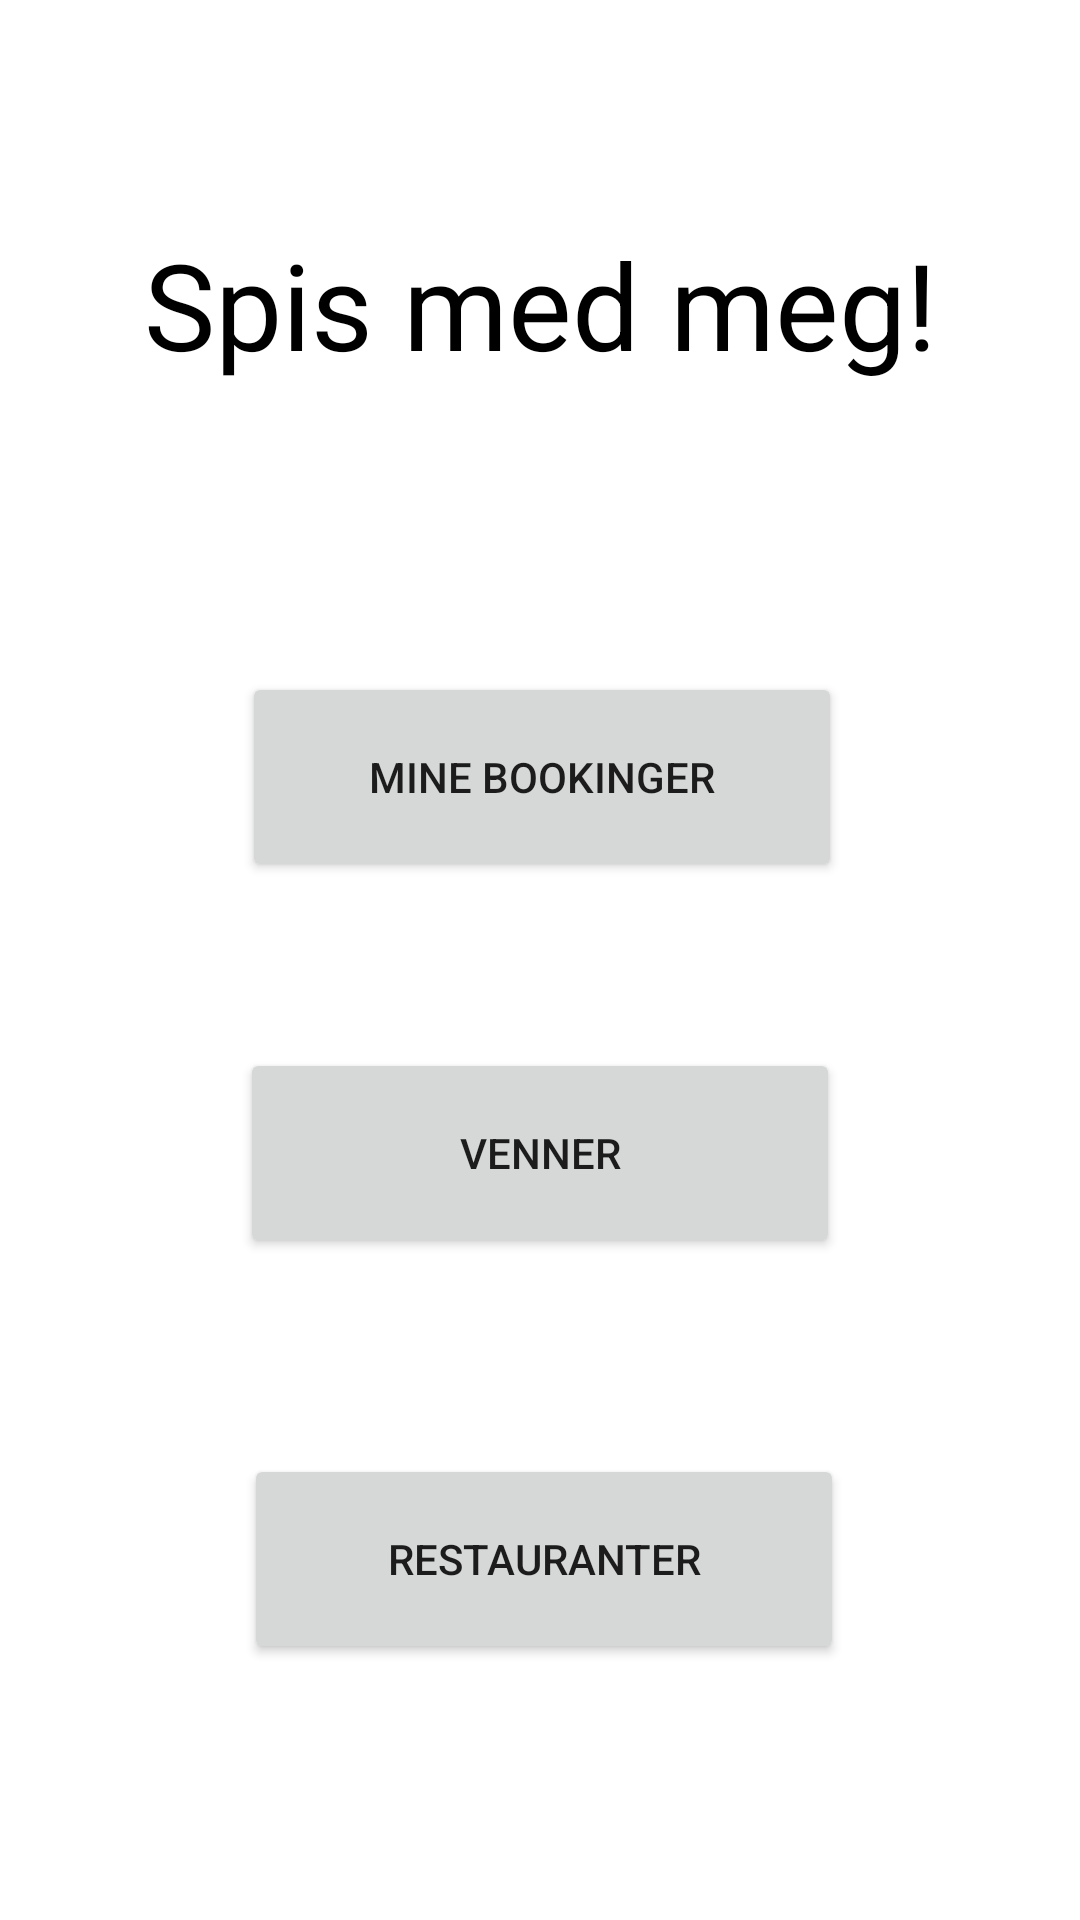

Android layout source for this screen:
<!-- AndroidManifest.xml: application theme Theme.Mappe2s344183s303045 -->
<!-- res/layout/activity_main.xml -->
<?xml version="1.0" encoding="utf-8"?>
<androidx.constraintlayout.widget.ConstraintLayout xmlns:android="http://schemas.android.com/apk/res/android"
    xmlns:app="http://schemas.android.com/apk/res-auto"
    xmlns:tools="http://schemas.android.com/tools"
    android:layout_width="match_parent"
    android:layout_height="match_parent"
    tools:context=".MainActivity">

    <TextView
        android:layout_width="wrap_content"
        android:layout_height="wrap_content"
        android:text="Spis med meg!"
        android:textColor="@color/black"
        android:textSize="40sp"
        app:layout_constraintBottom_toBottomOf="parent"
        app:layout_constraintLeft_toLeftOf="parent"
        app:layout_constraintRight_toRightOf="parent"
        app:layout_constraintTop_toTopOf="parent"
        app:layout_constraintVertical_bias="0.127" />

    <Button
        android:id="@+id/bookingKnapp"
        android:layout_width="200dp"
        android:layout_height="70dp"
        android:text="Mine bookinger"
        app:layout_constraintBottom_toBottomOf="parent"
        app:layout_constraintHorizontal_bias="0.504"
        app:layout_constraintLeft_toLeftOf="parent"
        app:layout_constraintRight_toRightOf="parent"
        app:layout_constraintTop_toTopOf="parent"
        app:layout_constraintVertical_bias="0.393" />

    <Button
        android:id="@+id/vennerKnapp"
        android:layout_width="200dp"
        android:layout_height="70dp"
        android:text="Venner"
        app:layout_constraintBottom_toBottomOf="parent"
        app:layout_constraintLeft_toLeftOf="parent"
        app:layout_constraintRight_toRightOf="parent"
        app:layout_constraintTop_toTopOf="parent"
        app:layout_constraintVertical_bias="0.613" />

    <Button
        android:id="@+id/restaurantKnapp"
        android:layout_width="200dp"
        android:layout_height="70dp"
        android:text="Restauranter"
        app:layout_constraintBottom_toBottomOf="parent"
        app:layout_constraintHorizontal_bias="0.508"
        app:layout_constraintLeft_toLeftOf="parent"
        app:layout_constraintRight_toRightOf="parent"
        app:layout_constraintTop_toTopOf="parent"
        app:layout_constraintVertical_bias="0.85" />

</androidx.constraintlayout.widget.ConstraintLayout>
<!-- resources referenced by this layout -->
<resources>
  <color name="black">#FF000000</color>
  <style name="Theme.Mappe2s344183s303045" parent="Theme.MaterialComponents.DayNight.DarkActionBar">
          
          <item name="colorPrimary">@color/purple_500</item>
          <item name="colorPrimaryVariant">@color/purple_700</item>
          <item name="colorOnPrimary">@color/white</item>
          
          <item name="colorSecondary">@color/teal_200</item>
          <item name="colorSecondaryVariant">@color/teal_700</item>
          <item name="colorOnSecondary">@color/black</item>
          
          <item name="android:statusBarColor" tools:targetApi="l">?attr/colorPrimaryVariant</item>
          
      </style>
  <color name="purple_500">#FF6200EE</color>
  <color name="purple_700">#FF3700B3</color>
  <color name="white">#FFFFFFFF</color>
  <color name="teal_200">#FF03DAC5</color>
  <color name="teal_700">#FF018786</color>
</resources>
